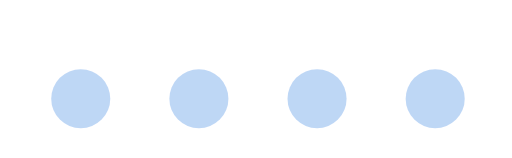
t = 0.00 s
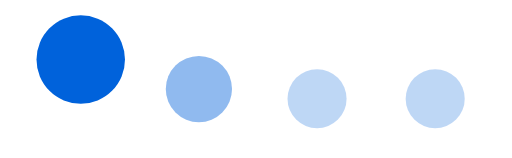
t = 0.23 s
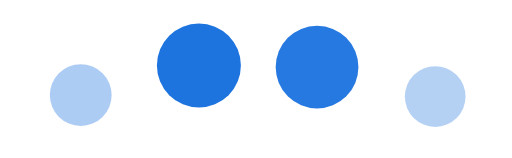
t = 0.45 s
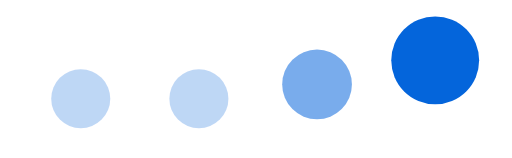
t = 0.68 s
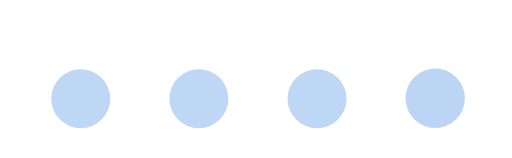
t = 0.90 s
t = 1.13 s: frame unchanged from t = 0.00 s, image omitted

The animated SVG that drew these frames (rendered in a browser with its animation timeline set to each time). Animation: 12 SMIL elements (animate=4,animateTransform=8); one cycle of 1.35 s, repeats indefinitely.

<svg fill="none" height="100%" width="100%" viewBox="700 440 520 160" xmlns:xlink="http://www.w3.org/1999/xlink" xmlns="http://www.w3.org/2000/svg"><g opacity="0.25" id="i0"><animate repeatCount="indefinite" attributeName="opacity" dur="1.35s" begin="0s" fill="freeze" values="0.25; 1; 0.25; 0.25" keyTimes="0; 0.17284; 0.37037; 1" keySplines="0.333 0 0.667 1; 0.333 0 0.667 1; 0 0 1 1" calcMode="spline" /><g transform="translate(782,540)"><animateTransform repeatCount="indefinite" type="translate" attributeName="transform" dur="1.35s" begin="0s" calcMode="spline" values="782 540; 782 539.455; 782 537.8; 782 535.298; 782 532.067; 782 528.347; 782 524.259; 782 520; 782 515.739; 782 511.65; 782 507.924; 782 504.712; 782 502.182; 782 500.544; 782 500; 782 500.405; 782 501.719; 782 503.662; 782 506.253; 782 509.262; 782 512.659; 782 516.264; 782 520; 782 523.734; 782 527.343; 782 530.736; 782 533.758; 782 536.326; 782 538.314; 782 539.588; 782 540; 782 540" keyTimes="0; 0.012346; 0.024691; 0.037037; 0.049383; 0.061729; 0.074074; 0.08642; 0.098766; 0.111111; 0.123457; 0.135803; 0.148148; 0.160494; 0.17284; 0.185185; 0.197531; 0.209877; 0.222222; 0.234568; 0.246914; 0.259259; 0.271605; 0.283951; 0.296296; 0.308642; 0.320988; 0.333333; 0.345679; 0.358025; 0.37037; 1" keySplines="0 0 1 1; 0 0 1 1; 0 0 1 1; 0 0 1 1; 0 0 1 1; 0 0 1 1; 0 0 1 1; 0 0 1 1; 0 0 1 1; 0 0 1 1; 0 0 1 1; 0 0 1 1; 0 0 1 1; 0 0 1 1; 0 0 1 1; 0 0 1 1; 0 0 1 1; 0 0 1 1; 0 0 1 1; 0 0 1 1; 0 0 1 1; 0 0 1 1; 0 0 1 1; 0 0 1 1; 0 0 1 1; 0 0 1 1; 0 0 1 1; 0 0 1 1; 0 0 1 1; 0 0 1 1; 0 0 1 1" fill="freeze" /><g transform="scale(0.5,0.5)"><animateTransform repeatCount="indefinite" type="scale" attributeName="transform" dur="1.35s" begin="0s" calcMode="spline" values="0.5 0.5; 0.75 0.75; 0.5 0.5; 0.5 0.5" keyTimes="0; 0.17284; 0.37037; 1" keySplines="0.333 0 0.667 1; 0.333 0 0.667 1; 0 0 1 1" fill="freeze" /><g transform="translate(284,-92)"><g id="i1" transform="matrix(1,0,0,1,-284,92)"><ellipse ry="60" rx="60" cy="0" cx="0" fill="#0062db" /></g></g></g></g></g><g opacity="0.25" id="i2"><animate repeatCount="indefinite" attributeName="opacity" dur="1.35s" begin="0s" fill="freeze" values="0.25; 0.25; 1; 0.25; 0.25" keyTimes="0; 0.111111; 0.283951; 0.481481; 1" keySplines="0 0 1 1; 0.333 0 0.667 1; 0.333 0 0.667 1; 0 0 1 1" calcMode="spline" /><g transform="translate(902,540)"><animateTransform repeatCount="indefinite" type="translate" attributeName="transform" dur="1.35s" begin="0s" calcMode="spline" values="902 540; 902 540; 902 539.455; 902 537.8; 902 535.298; 902 532.067; 902 528.347; 902 524.259; 902 520; 902 515.739; 902 511.65; 902 507.924; 902 504.712; 902 502.182; 902 500.544; 902 500; 902 500.404; 902 501.683; 902 503.679; 902 506.223; 902 509.27; 902 512.649; 902 516.264; 902 520; 902 523.736; 902 527.351; 902 530.73; 902 533.777; 902 536.321; 902 538.317; 902 539.596; 902 540; 902 540" keyTimes="0; 0.111111; 0.123457; 0.135803; 0.148148; 0.160494; 0.17284; 0.185185; 0.197531; 0.209877; 0.222222; 0.234568; 0.246914; 0.259259; 0.271605; 0.283951; 0.296296; 0.308642; 0.320988; 0.333333; 0.345679; 0.358025; 0.37037; 0.382716; 0.395062; 0.407407; 0.419753; 0.432099; 0.444444; 0.45679; 0.469136; 0.481481; 1" keySplines="0 0 1 1; 0 0 1 1; 0 0 1 1; 0 0 1 1; 0 0 1 1; 0 0 1 1; 0 0 1 1; 0 0 1 1; 0 0 1 1; 0 0 1 1; 0 0 1 1; 0 0 1 1; 0 0 1 1; 0 0 1 1; 0 0 1 1; 0 0 1 1; 0 0 1 1; 0 0 1 1; 0 0 1 1; 0 0 1 1; 0 0 1 1; 0 0 1 1; 0 0 1 1; 0 0 1 1; 0 0 1 1; 0 0 1 1; 0 0 1 1; 0 0 1 1; 0 0 1 1; 0 0 1 1; 0 0 1 1; 0 0 1 1" fill="freeze" /><g transform="scale(0.5,0.5)"><animateTransform repeatCount="indefinite" type="scale" attributeName="transform" dur="1.35s" begin="0s" calcMode="spline" values="0.5 0.5; 0.5 0.5; 0.75 0.75; 0.5 0.5; 0.5 0.5" keyTimes="0; 0.111111; 0.283951; 0.481481; 1" keySplines="0 0 1 1; 0.333 0 0.667 1; 0.333 0 0.667 1; 0 0 1 1" fill="freeze" /><g transform="translate(284,-92)"><g id="i1" transform="matrix(1,0,0,1,-284,92)"><ellipse ry="60" rx="60" cy="0" cx="0" fill="#0062db" /></g></g></g></g></g><g opacity="0.25" id="i3"><animate repeatCount="indefinite" attributeName="opacity" dur="1.35s" begin="0s" fill="freeze" values="0.25; 0.25; 1; 0.25; 0.25" keyTimes="0; 0.209877; 0.382716; 0.580247; 1" keySplines="0 0 1 1; 0.333 0 0.667 1; 0.333 0 0.667 1; 0 0 1 1" calcMode="spline" /><g transform="translate(1022,540)"><animateTransform repeatCount="indefinite" type="translate" attributeName="transform" dur="1.35s" begin="0s" calcMode="spline" values="1022 540; 1022 540; 1022 539.455; 1022 537.8; 1022 535.298; 1022 532.067; 1022 528.347; 1022 524.259; 1022 520; 1022 515.739; 1022 511.65; 1022 507.924; 1022 504.712; 1022 502.182; 1022 500.544; 1022 500; 1022 500.405; 1022 501.719; 1022 503.662; 1022 506.253; 1022 509.262; 1022 512.659; 1022 516.264; 1022 520; 1022 523.734; 1022 527.343; 1022 530.736; 1022 533.758; 1022 536.326; 1022 538.314; 1022 539.588; 1022 540; 1022 540" keyTimes="0; 0.209876; 0.222222; 0.234568; 0.246913; 0.259259; 0.271605; 0.28395; 0.296296; 0.308642; 0.320987; 0.333333; 0.345679; 0.358024; 0.37037; 0.382716; 0.395061; 0.407407; 0.419753; 0.432099; 0.444444; 0.45679; 0.469136; 0.481481; 0.493827; 0.506173; 0.518518; 0.530864; 0.54321; 0.555555; 0.567901; 0.580247; 1" keySplines="0 0 1 1; 0 0 1 1; 0 0 1 1; 0 0 1 1; 0 0 1 1; 0 0 1 1; 0 0 1 1; 0 0 1 1; 0 0 1 1; 0 0 1 1; 0 0 1 1; 0 0 1 1; 0 0 1 1; 0 0 1 1; 0 0 1 1; 0 0 1 1; 0 0 1 1; 0 0 1 1; 0 0 1 1; 0 0 1 1; 0 0 1 1; 0 0 1 1; 0 0 1 1; 0 0 1 1; 0 0 1 1; 0 0 1 1; 0 0 1 1; 0 0 1 1; 0 0 1 1; 0 0 1 1; 0 0 1 1; 0 0 1 1" fill="freeze" /><g transform="scale(0.5,0.5)"><animateTransform repeatCount="indefinite" type="scale" attributeName="transform" dur="1.35s" begin="0s" calcMode="spline" values="0.5 0.5; 0.5 0.5; 0.75 0.75; 0.5 0.5; 0.5 0.5" keyTimes="0; 0.209876; 0.382716; 0.580247; 1" keySplines="0 0 1 1; 0.333 0 0.667 1; 0.333 0 0.667 1; 0 0 1 1" fill="freeze" /><g transform="translate(284,-92)"><g id="i1" transform="matrix(1,0,0,1,-284,92)"><ellipse ry="60" rx="60" cy="0" cx="0" fill="#0062db" /></g></g></g></g></g><g opacity="0.25" id="i4"><animate repeatCount="indefinite" attributeName="opacity" dur="1.35s" begin="0s" fill="freeze" values="0.25; 0.25; 1; 0.25; 0.25" keyTimes="0; 0.308642; 0.481482; 0.679012; 1" keySplines="0 0 1 1; 0.333 0 0.667 1; 0.333 0 0.667 1; 0 0 1 1" calcMode="spline" /><g transform="translate(1142,540)"><animateTransform repeatCount="indefinite" type="translate" attributeName="transform" dur="1.35s" begin="0s" calcMode="spline" values="1142 540; 1142 540; 1142 539.455; 1142 537.8; 1142 535.298; 1142 532.067; 1142 528.347; 1142 524.259; 1142 520; 1142 515.739; 1142 511.65; 1142 507.924; 1142 504.712; 1142 502.182; 1142 500.544; 1142 500; 1142 500.405; 1142 501.719; 1142 503.662; 1142 506.253; 1142 509.262; 1142 512.659; 1142 516.264; 1142 520; 1142 523.734; 1142 527.343; 1142 530.736; 1142 533.758; 1142 536.326; 1142 538.314; 1142 539.588; 1142 540; 1142 540" keyTimes="0; 0.308642; 0.320988; 0.333334; 0.345679; 0.358025; 0.370371; 0.382716; 0.395062; 0.407408; 0.419753; 0.432099; 0.444445; 0.45679; 0.469136; 0.481482; 0.493827; 0.506173; 0.518519; 0.530864; 0.54321; 0.555556; 0.567901; 0.580247; 0.592593; 0.604939; 0.617284; 0.62963; 0.641976; 0.654321; 0.666667; 0.679013; 1" keySplines="0 0 1 1; 0 0 1 1; 0 0 1 1; 0 0 1 1; 0 0 1 1; 0 0 1 1; 0 0 1 1; 0 0 1 1; 0 0 1 1; 0 0 1 1; 0 0 1 1; 0 0 1 1; 0 0 1 1; 0 0 1 1; 0 0 1 1; 0 0 1 1; 0 0 1 1; 0 0 1 1; 0 0 1 1; 0 0 1 1; 0 0 1 1; 0 0 1 1; 0 0 1 1; 0 0 1 1; 0 0 1 1; 0 0 1 1; 0 0 1 1; 0 0 1 1; 0 0 1 1; 0 0 1 1; 0 0 1 1; 0 0 1 1" fill="freeze" /><g transform="scale(0.5,0.5)"><animateTransform repeatCount="indefinite" type="scale" attributeName="transform" dur="1.35s" begin="0s" calcMode="spline" values="0.5 0.5; 0.5 0.5; 0.75 0.75; 0.5 0.5; 0.5 0.5" keyTimes="0; 0.308642; 0.481482; 0.679013; 1" keySplines="0 0 1 1; 0.333 0 0.667 1; 0.333 0 0.667 1; 0 0 1 1" fill="freeze" /><g transform="translate(284,-92)"><g id="i1" transform="matrix(1,0,0,1,-284,92)"><ellipse ry="60" rx="60" cy="0" cx="0" fill="#0062db" /></g></g></g></g></g></svg>
